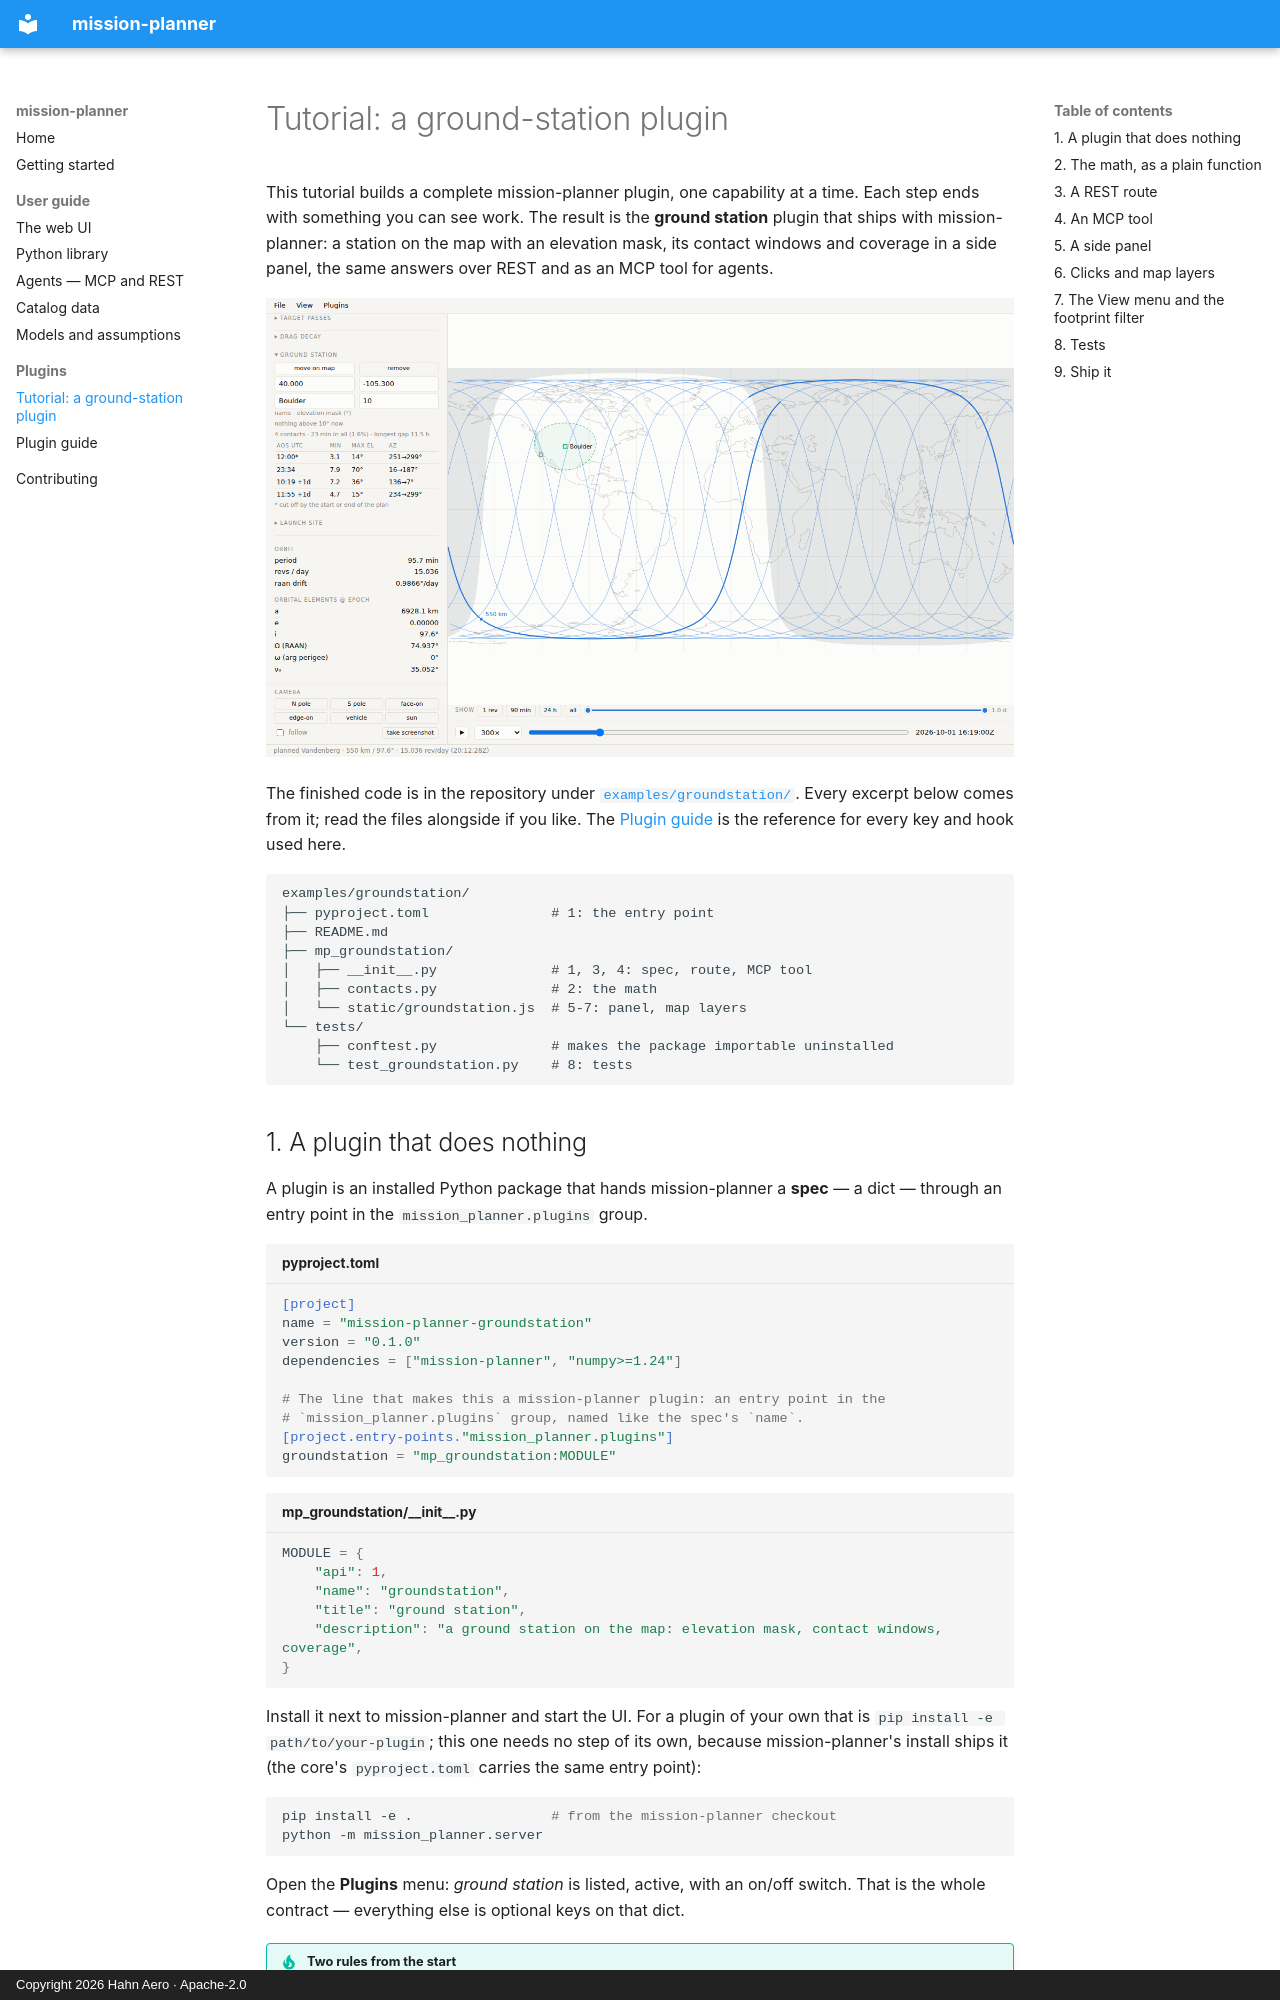

repository: hahnpv/mission-planner · page: tutorial/index.html · generator: mkdocs · copyright: Copyright 2026 Hahn Aero · Apache-2.0

# Tutorial: a ground-station plugin

This tutorial builds a complete mission-planner plugin, one capability at a
time. Each step ends with something you can see work. The result is the
**ground station** plugin that ships with mission-planner: a station on the
map with an elevation mask, its contact windows and coverage in a side panel,
the same answers over REST and as an MCP tool for agents.

![The finished plugin: a station in Boulder, the ring where a 550 km orbit is above its 10° mask, and the contact windows in the panel](assets/plugin-groundstation.png)

The finished code is in the repository under
[`examples/groundstation/`](https://github.com/hahnpv/mission-planner/tree/main/examples/groundstation).
Every excerpt below comes from it; read the files alongside if you like.
The [Plugin guide](plugins.md) is the reference for every key and hook used
here.

```text
examples/groundstation/
├── pyproject.toml               # 1: the entry point
├── README.md
├── mp_groundstation/
│   ├── __init__.py              # 1, 3, 4: spec, route, MCP tool
│   ├── contacts.py              # 2: the math
│   └── static/groundstation.js  # 5-7: panel, map layers
└── tests/
    ├── conftest.py              # makes the package importable uninstalled
    └── test_groundstation.py    # 8: tests
```

## 1. A plugin that does nothing

A plugin is an installed Python package that hands mission-planner a
**spec** — a dict — through an entry point in the `mission_planner.plugins`
group.

```toml title="pyproject.toml"
[project]
name = "mission-planner-groundstation"
version = "0.1.0"
dependencies = ["mission-planner", "numpy>=1.24"]

# The line that makes this a mission-planner plugin: an entry point in the
# `mission_planner.plugins` group, named like the spec's `name`.
[project.entry-points."mission_planner.plugins"]
groundstation = "mp_groundstation:MODULE"
```

```python title="mp_groundstation/__init__.py"
MODULE = {
    "api": 1,
    "name": "groundstation",
    "title": "ground station",
    "description": "a ground station on the map: elevation mask, contact windows, coverage",
}
```

Install it next to mission-planner and start the UI. For a plugin of your
own that is `pip install -e path/to/your-plugin`; this one needs no step of
its own, because mission-planner's install ships it (the core's
`pyproject.toml` carries the same entry point):

```bash
pip install -e .                 # from the mission-planner checkout
python -m mission_planner.server
```

Open the **Plugins** menu: *ground station* is listed, active, with an on/off
switch. That is the whole contract — everything else is optional keys on
that dict.

!!! tip "Two rules from the start"
    **Importing the spec must never fail**: the core catches the error and
    shows the plugin as *failed*, but none of it works. Keep optional imports
    inside functions or guarded. And **import only the core's public
    surface** — `planning`, `orbit`, `groundtrack`, `timebase`, `constants`
    and the other modules the [Plugin guide](plugins.md#1-the-minimum)
    lists — never `server`, `mcp_server` or a `_`-prefixed name.
